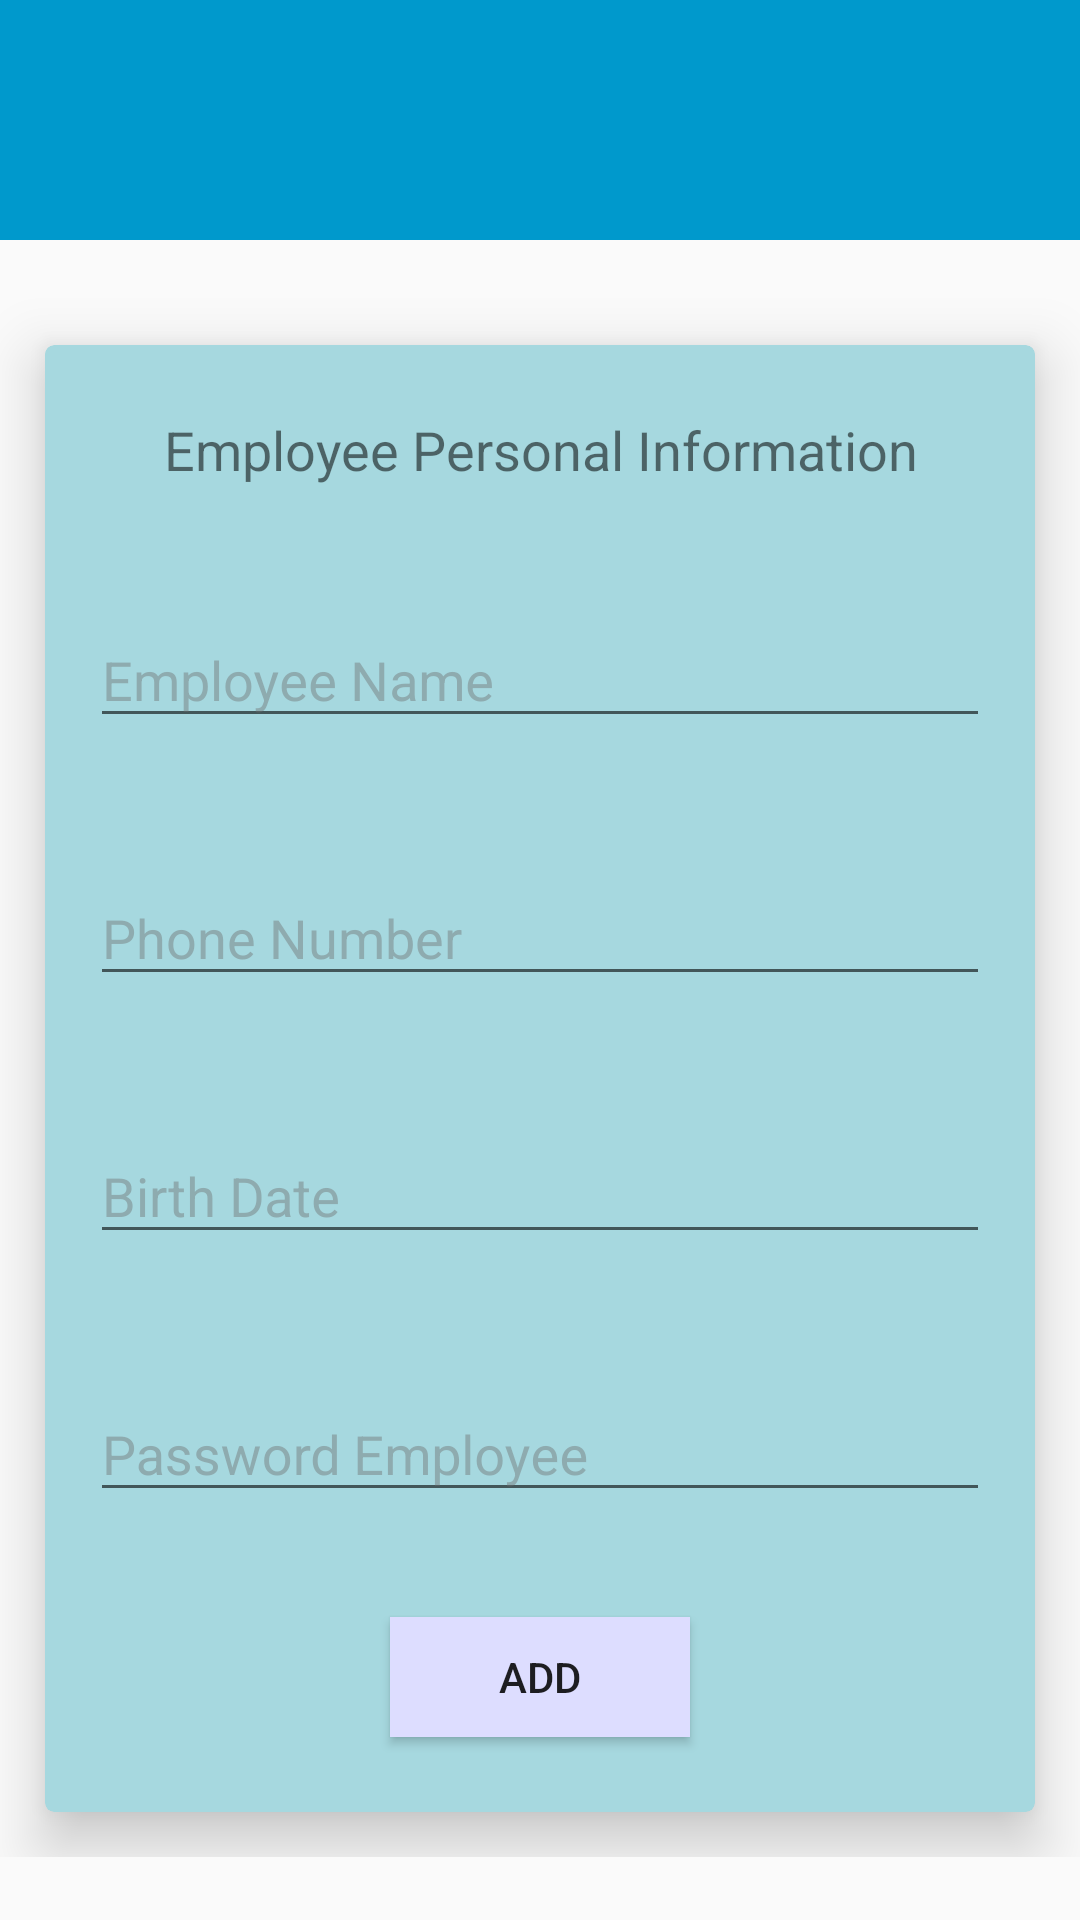

Produce the Android XML layout that renders to this screen, including the resource entries it uses.
<!-- AndroidManifest.xml: application theme AppTheme -->
<!-- res/layout/activity_add_employee.xml -->
<?xml version="1.0" encoding="utf-8"?>
<ScrollView xmlns:android="http://schemas.android.com/apk/res/android"
    xmlns:app="http://schemas.android.com/apk/res-auto"
    xmlns:tools="http://schemas.android.com/tools"
    android:layout_width="match_parent"
    android:layout_height="match_parent"
    tools:context=".addEmployee">
    <LinearLayout
        android:layout_width="match_parent"
        android:layout_height="wrap_content"
        android:orientation="vertical">
    <include layout="@layout/toolbar_layout"/>
    <android.support.v7.widget.CardView
        android:layout_width="match_parent"
        android:layout_height="wrap_content"
        android:layout_marginBottom="15dp"
        android:layout_marginStart="15dp"
        android:paddingBottom="15dp"
        android:layout_marginEnd="15dp"
        android:layout_marginTop="35dp"
        app:cardElevation="12dp"
        app:cardCornerRadius="3dp"
        app:cardBackgroundColor="#A6D8DF"
        >
        <LinearLayout
            android:layout_width="match_parent"
            android:layout_height="wrap_content"
            android:orientation="vertical">
            <TextView
                android:layout_marginTop="15dp"
                android:layout_width="match_parent"
                android:layout_height="40dp"
                android:text="Employee Personal Information"
                android:gravity="center"
                android:textSize="18sp"
                />
            <android.support.design.widget.TextInputLayout
                android:layout_marginLeft="15dp"
                android:layout_marginRight="15dp"
                android:layout_marginTop="25dp"
                android:id="@+id/inputLayoutEmployeeFullName"
                android:layout_width="match_parent"
                android:layout_height="wrap_content">
                <EditText
                    android:id="@+id/edit_EmployeeFullName"
                    android:layout_width="match_parent"
                    android:layout_height="40dp"
                    android:hint="Employee Name"
                    android:textColor="#222"
                    />
            </android.support.design.widget.TextInputLayout>
            <android.support.design.widget.TextInputLayout
                android:layout_marginLeft="15dp"
                android:layout_marginRight="15dp"
                android:layout_marginTop="35dp"
                android:id="@+id/inputLayoutEmployeePhoneNumber"
                android:layout_width="match_parent"
                android:layout_height="wrap_content">
                <EditText
                    android:id="@+id/edit_EmployeePhoneNumber"
                    android:layout_width="match_parent"
                    android:layout_height="40dp"
                    android:hint="Phone Number"
                    android:textColor="#222"
                    android:inputType="number"/>
            </android.support.design.widget.TextInputLayout>

            <android.support.design.widget.TextInputLayout
                android:layout_marginLeft="15dp"
                android:layout_marginRight="15dp"
                android:layout_marginTop="35dp"
                android:id="@+id/inputLayoutEmployeeDate"
                android:layout_width="match_parent"
                android:layout_height="wrap_content">
                <EditText
                    android:clickable="true"
                    android:id="@+id/edit_employeeBirthDate"
                    android:layout_width="match_parent"
                    android:layout_height="40dp"
                    android:hint="Birth Date"
                    android:textColor="#222"
                    android:focusable="false"
                    />
            </android.support.design.widget.TextInputLayout>
            <android.support.design.widget.TextInputLayout
                android:id="@+id/inputLayoutpassordEmployee"
                android:layout_width="match_parent"
                android:layout_marginTop="35dp"
                android:layout_marginEnd="15dp"
                android:layout_marginStart="15dp"
                android:layout_height="wrap_content">
                <EditText
                    android:textColor="#222"
                    android:id="@+id/edit_employeePassord"
                    android:hint="Password Employee"
                    android:layout_width="match_parent"
                    android:layout_height="40dp" />
            </android.support.design.widget.TextInputLayout>
            <Button
                android:id="@+id/btn_addEmplyeePersonalInfo"
                android:layout_marginTop="35dp"
                android:layout_marginEnd="15dp"
                android:layout_marginBottom="25dp"
                android:layout_marginStart="15dp"
                android:layout_width="100dp"
                android:layout_gravity="center"
                android:layout_height="40dp"
                android:background="#fddf"
                android:text="Add"/>
        </LinearLayout>
    </android.support.v7.widget.CardView>

</LinearLayout>
</ScrollView>
<!-- res/layout/toolbar_layout.xml (included above) -->
<?xml version="1.0" encoding="utf-8"?>
<android.support.v7.widget.Toolbar
    xmlns:android="http://schemas.android.com/apk/res/android"
    xmlns:app="http://schemas.android.com/apk/res-auto"
        android:layout_width="match_parent"
        android:layout_height="wrap_content"
        android:background="@android:color/holo_blue_dark"
        android:minHeight="80dp"
        android:id="@+id/toolbar"
        app:theme="@style/ToolbarTheme"
       android:theme="@style/MyActionBar.MenuTextStyle"
    />
<!-- resources referenced by this layout -->
<resources>
  <style name="MyActionBar.MenuTextStyle" parent="android:style/TextAppearance.Holo.Widget.ActionBar.Menu">
          <item name="android:textColor">#fff</item>
          <item name="android:itemBackground">@android:color/holo_blue_light</item>
  
          
      </style>
  <style name="ToolbarTheme" parent="Theme.AppCompat.Light.NoActionBar">
          <item name="android:textColorPrimary">@android:color/white</item>
          <item name="android:textColorSecondary">@android:color/holo_blue_light</item>
          <item name="android:actionMenuTextColor">#000</item>
          <item name="android:actionMenuTextAppearance">@android:color/holo_blue_light</item>
          <item name="android:textStyle">bold</item>
  
      </style>
  <style name="AppTheme" parent="Theme.AppCompat.Light.NoActionBar">
          
          <item name="colorPrimary">@color/colorPrimary</item>
          <item name="colorPrimaryDark">@color/colorPrimaryDark</item>
          <item name="colorAccent">@color/colorAccent</item>
          <item name="android:textColorHint">#6d6d6d6d</item>
      </style>
  <!-- not gathered from this repository: default colours our renderer supplied (Android Studio template values) -->
  <color name="colorPrimary">#FF6200EE</color>
  <color name="colorPrimaryDark">#FF3700B3</color>
  <color name="colorAccent">#FF03DAC5</color>
</resources>
